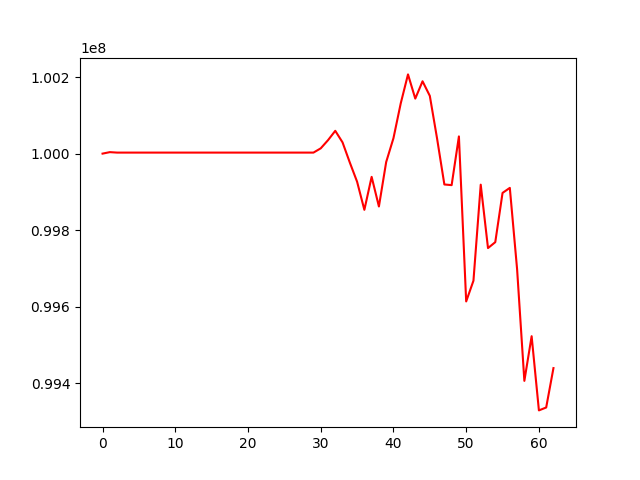

The data file committed next to this chart (first rows):
, 0
0, 100000000
1, 100003856
2, 100002664
3, 100002664
4, 100002664
5, 100002664
6, 100002664
7, 100002664
8, 100002664
9, 100002664
10, 100002664
11, 100002664
12, 100002664
13, 100002664
14, 100002664
15, 100002664
16, 100002664
17, 100002664
18, 100002664
19, 100002664
20, 100002664
21, 100002664
22, 100002664
23, 100002664
24, 100002664
25, 100002664
26, 100002664
27, 100002664
28, 100002664
29, 100002664
30, 100013778
31, 100035068
32, 100059534
33, 100029343
34, 99976693
35, 99926602
36, 99853190
37, 99939315
38, 99861920
39, 99978056
40, 100040271
41, 100131101
42, 100206882
43, 100143683
44, 100188934
45, 100150791
46, 100039145
47, 99919410
48, 99917709
49, 100044952
50, 99613938
51, 99668131
52, 99918931
53, 99753343
54, 99768770
55, 99897386
56, 99910530
57, 99698333
58, 99406541
59, 99523181
... 3 more rows
